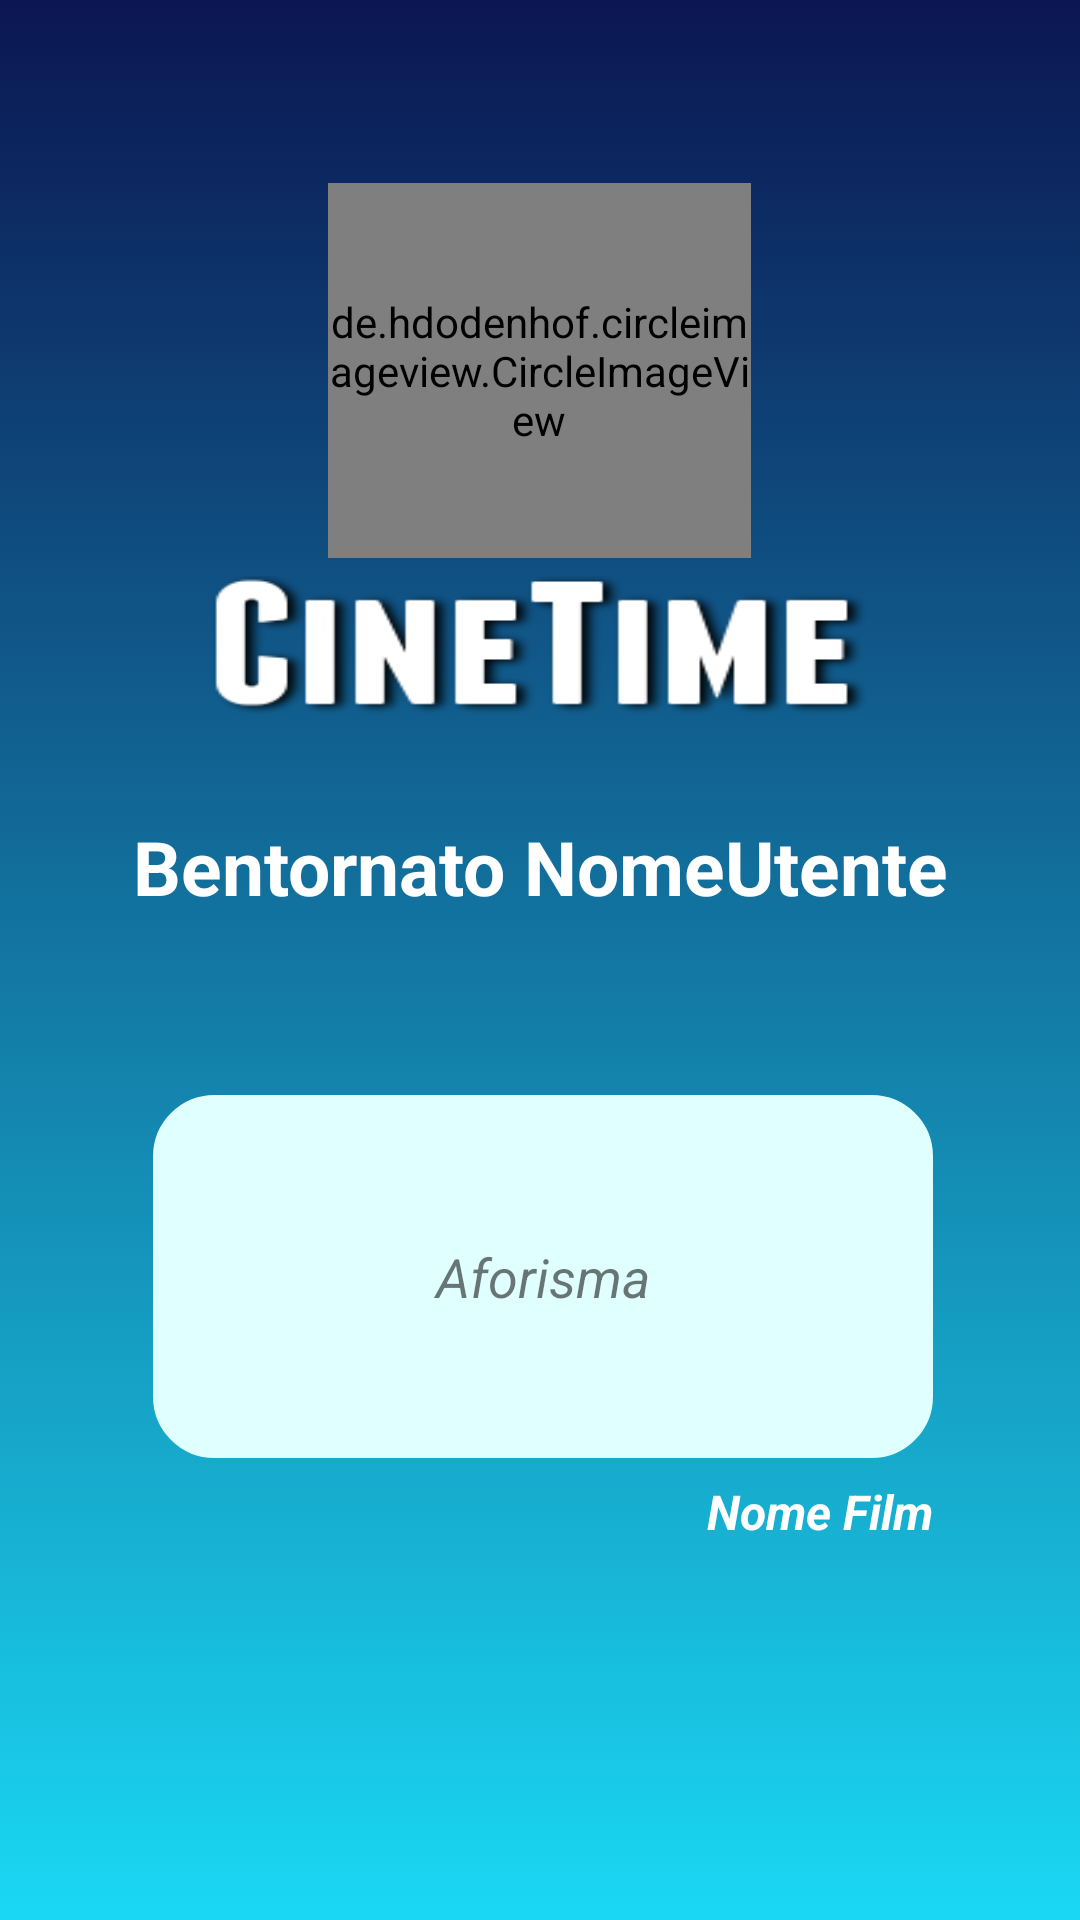

The Android layout XML behind this screen, and the referenced resources:
<!-- AndroidManifest.xml: application theme AppTheme -->
<!-- res/layout/content_main.xml -->
<?xml version="1.0" encoding="utf-8"?>
<RelativeLayout xmlns:android="http://schemas.android.com/apk/res/android"
    xmlns:app="http://schemas.android.com/apk/res-auto"
    xmlns:tools="http://schemas.android.com/tools"
    android:layout_width="match_parent"
    android:layout_height="match_parent"
    android:gravity="center"
    android:padding="16dp"
    app:layout_behavior="@string/appbar_scrolling_view_behavior"
    tools:context=".MainActivity"
    tools:showIn="@layout/app_bar_main"
    android:background="@drawable/gradient_background"
    >

    <RelativeLayout
        android:layout_width="match_parent"
        android:layout_height="405dp">

        <LinearLayout
            android:layout_width="match_parent"
            android:layout_height="350dp"
            android:layout_alignParentStart="true"
            android:layout_alignParentBottom="true"
            android:layout_marginStart="0dp"
            android:layout_marginBottom="55dp"
            android:orientation="vertical">

            <de.hdodenhof.circleimageview.CircleImageView xmlns:app="http://schemas.android.com/apk/res-auto"
                android:layout_width="141dp"
                android:layout_height="125dp"
                android:layout_gravity="center_horizontal"
                android:layout_marginTop="45dp"
                android:src="@drawable/logo2"
                app:border_color="#F8F2F2"
                app:border_width="2dp" />

            <ImageView
                android:layout_width="219dp"
                android:layout_height="47dp"
                android:layout_gravity="center_horizontal"
                android:layout_marginTop="6dp"
                android:background="@drawable/title"
                />


            <TextView
                android:id="@+id/textViewWelcome"
                android:layout_width="match_parent"
                android:layout_height="wrap_content"
                android:background="@android:color/transparent"
                android:text="Bentornato NomeUtente"
                android:layout_marginTop="33dp"
                android:textAlignment="center"
                android:textAllCaps="false"
                android:textColor="@android:color/white"
                android:textSize="25sp"
                android:textStyle="bold" />
        </LinearLayout>


    </RelativeLayout>

    <TextView
        android:id="@+id/textViewQuote"
        android:layout_width="330dp"
        android:layout_height="180dp"
        android:layout_alignParentStart="true"
        android:layout_alignParentTop="true"
        android:layout_alignParentEnd="true"
        android:layout_alignParentBottom="true"
        android:layout_centerInParent="true"
        android:layout_marginStart="35dp"
        android:layout_marginTop="349dp"
        android:layout_marginEnd="33dp"
        android:layout_marginBottom="138dp"
        android:background="@drawable/radius_border"
        android:gravity="center"
        android:text="Aforisma"
        android:textSize="18dp"
        android:textStyle="italic" />

    <TextView
        android:id="@+id/textViewFilm"
        android:layout_width="330dp"
        android:layout_height="70dp"
        android:layout_alignParentStart="true"
        android:layout_alignParentEnd="true"
        android:layout_alignParentBottom="true"
        android:layout_marginStart="35dp"
        android:layout_marginEnd="33dp"
        android:layout_marginBottom="85dp"
        android:drawableLeft="@drawable/ic_menu_share_pink"

        android:gravity="center_vertical"
        android:text="Nome Film"
        android:textAlignment="textEnd"
        android:textColor="@android:color/white"
        android:textSize="16dp"
        android:textStyle="bold|italic" />
</RelativeLayout>
<!-- res/layout/app_bar_main.xml (included above) -->
<?xml version="1.0" encoding="utf-8"?>
<android.support.design.widget.CoordinatorLayout xmlns:android="http://schemas.android.com/apk/res/android"
    xmlns:app="http://schemas.android.com/apk/res-auto"
    xmlns:tools="http://schemas.android.com/tools"
    android:layout_width="match_parent"
    android:layout_height="match_parent"
    tools:context=".MainActivity">

    <android.support.design.widget.AppBarLayout
        android:layout_width="match_parent"
        android:layout_height="wrap_content"
        android:theme="@style/AppTheme.AppBarOverlay">

        <android.support.v7.widget.Toolbar
            android:id="@+id/toolbar"
            android:layout_width="match_parent"
            android:layout_height="?attr/actionBarSize"
            android:background="#127BDB"
            app:popupTheme="@style/AppTheme.PopupOverlay" />

    </android.support.design.widget.AppBarLayout>

   <include layout="@layout/content_main" />

    <android.support.design.widget.FloatingActionButton
        android:id="@+id/fab"
        android:layout_width="wrap_content"
        android:layout_height="wrap_content"
        android:layout_gravity="bottom|end"
        android:layout_margin="@dimen/fab_margin"
        app:srcCompat="@drawable/update" />

</android.support.design.widget.CoordinatorLayout>
<!-- resources referenced by this layout -->
<resources>
  <!-- drawable gradient_background (drawable) -->
  <?xml version="1.0" encoding="utf-8"?>
  <selector xmlns:android="http://schemas.android.com/apk/res/android">
      <item>
          <shape>
              <gradient android:angle="90"
                        android:endColor="#0B1652"
                        android:startColor="#1AD8F3"
                        android:type="linear" />
          </shape>
      </item>
  </selector>
  <!-- drawable radius_border (drawable) -->
  <?xml version="1.0" encoding="utf-8"?>
  <shape xmlns:android="http://schemas.android.com/apk/res/android"
      android:layout_height="wrap_content"
      android:layout_width="wrap_content"
      >
      <stroke
          android:width="1dp"
          android:color="#e0ffff" />
      
      <solid android:color="#e0ffff" />
  
      <padding
          android:left="1dp"
          android:right="1dp"
          android:bottom="1dp"
          android:top="1dp" />
  
      <corners android:radius="20dp" />
  </shape>
  <!-- drawable title: png bitmap (drawable, 6504 bytes) -->
  <style name="AppTheme.AppBarOverlay" parent="ThemeOverlay.AppCompat.Dark.ActionBar" />
  <style name="AppTheme.PopupOverlay" parent="ThemeOverlay.AppCompat.Light" />
  <style name="AppTheme" parent="Theme.AppCompat.Light.NoActionBar">
          
          <item name="colorPrimary">@color/colorPrimary</item>
          <item name="colorPrimaryDark">@color/colorPrimaryDark</item>
          <item name="colorAccent">@color/colorAccent</item>
          <item name="android:windowNoTitle">true</item>
          <item name="android:windowFullscreen">true</item>
      </style>
  <color name="colorPrimary">#3f51B5</color>
  <color name="colorPrimaryDark">#292b3d</color>
  <color name="colorAccent">#FF4081</color>
</resources>
